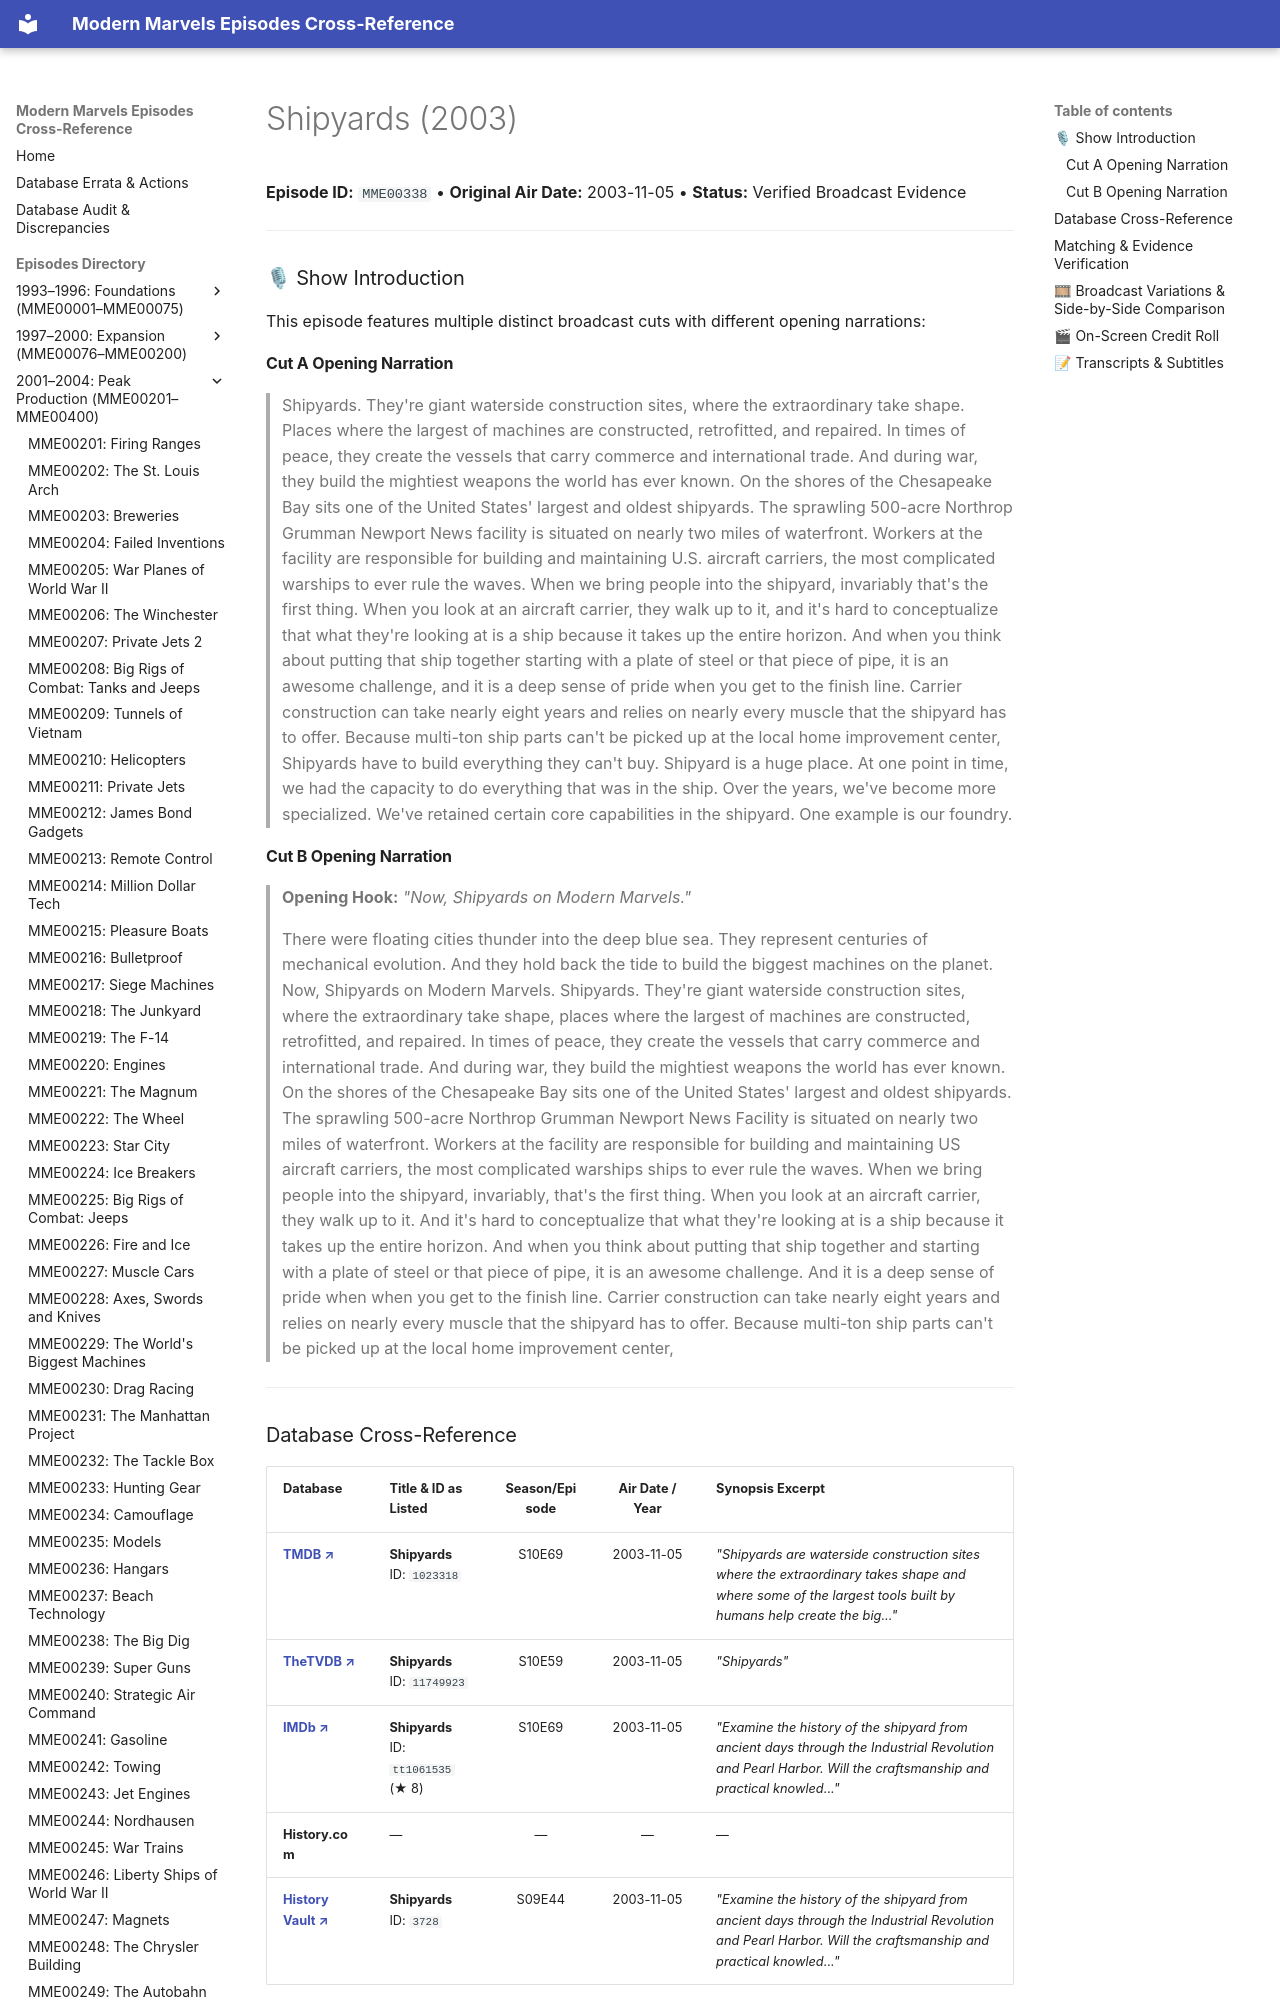

repository: ModernMarvelsFan/ModernMarvels · page: episodes/MME00338/index.html · generator: mkdocs

# Shipyards (2003)

**Episode ID:** `MME00338` • **Original Air Date:** 2003-11-05 • **Status:** Verified Broadcast Evidence

---

### 🎙 Show Introduction

This episode features multiple distinct broadcast cuts with different opening narrations:

#### Cut A Opening Narration
> Shipyards. They're giant waterside construction sites, where the extraordinary take shape. Places where the largest of machines are constructed, retrofitted, and repaired. In times of peace, they create the vessels that carry commerce and international trade. And during war, they build the mightiest weapons the world has ever known. On the shores of the Chesapeake Bay sits one of the United States' largest and oldest shipyards. The sprawling 500-acre Northrop Grumman Newport News facility is situated on nearly two miles of waterfront. Workers at the facility are responsible for building and maintaining U.S. aircraft carriers, the most complicated warships to ever rule the waves. When we bring people into the shipyard, invariably that's the first thing. When you look at an aircraft carrier, they walk up to it, and it's hard to conceptualize that what they're looking at is a ship because it takes up the entire horizon. And when you think about putting that ship together starting with a plate of steel or that piece of pipe, it is an awesome challenge, and it is a deep sense of pride when you get to the finish line. Carrier construction can take nearly eight years and relies on nearly every muscle that the shipyard has to offer. Because multi-ton ship parts can't be picked up at the local home improvement center, Shipyards have to build everything they can't buy. Shipyard is a huge place. At one point in time, we had the capacity to do everything that was in the ship. Over the years, we've become more specialized. We've retained certain core capabilities in the shipyard. One example is our foundry.
